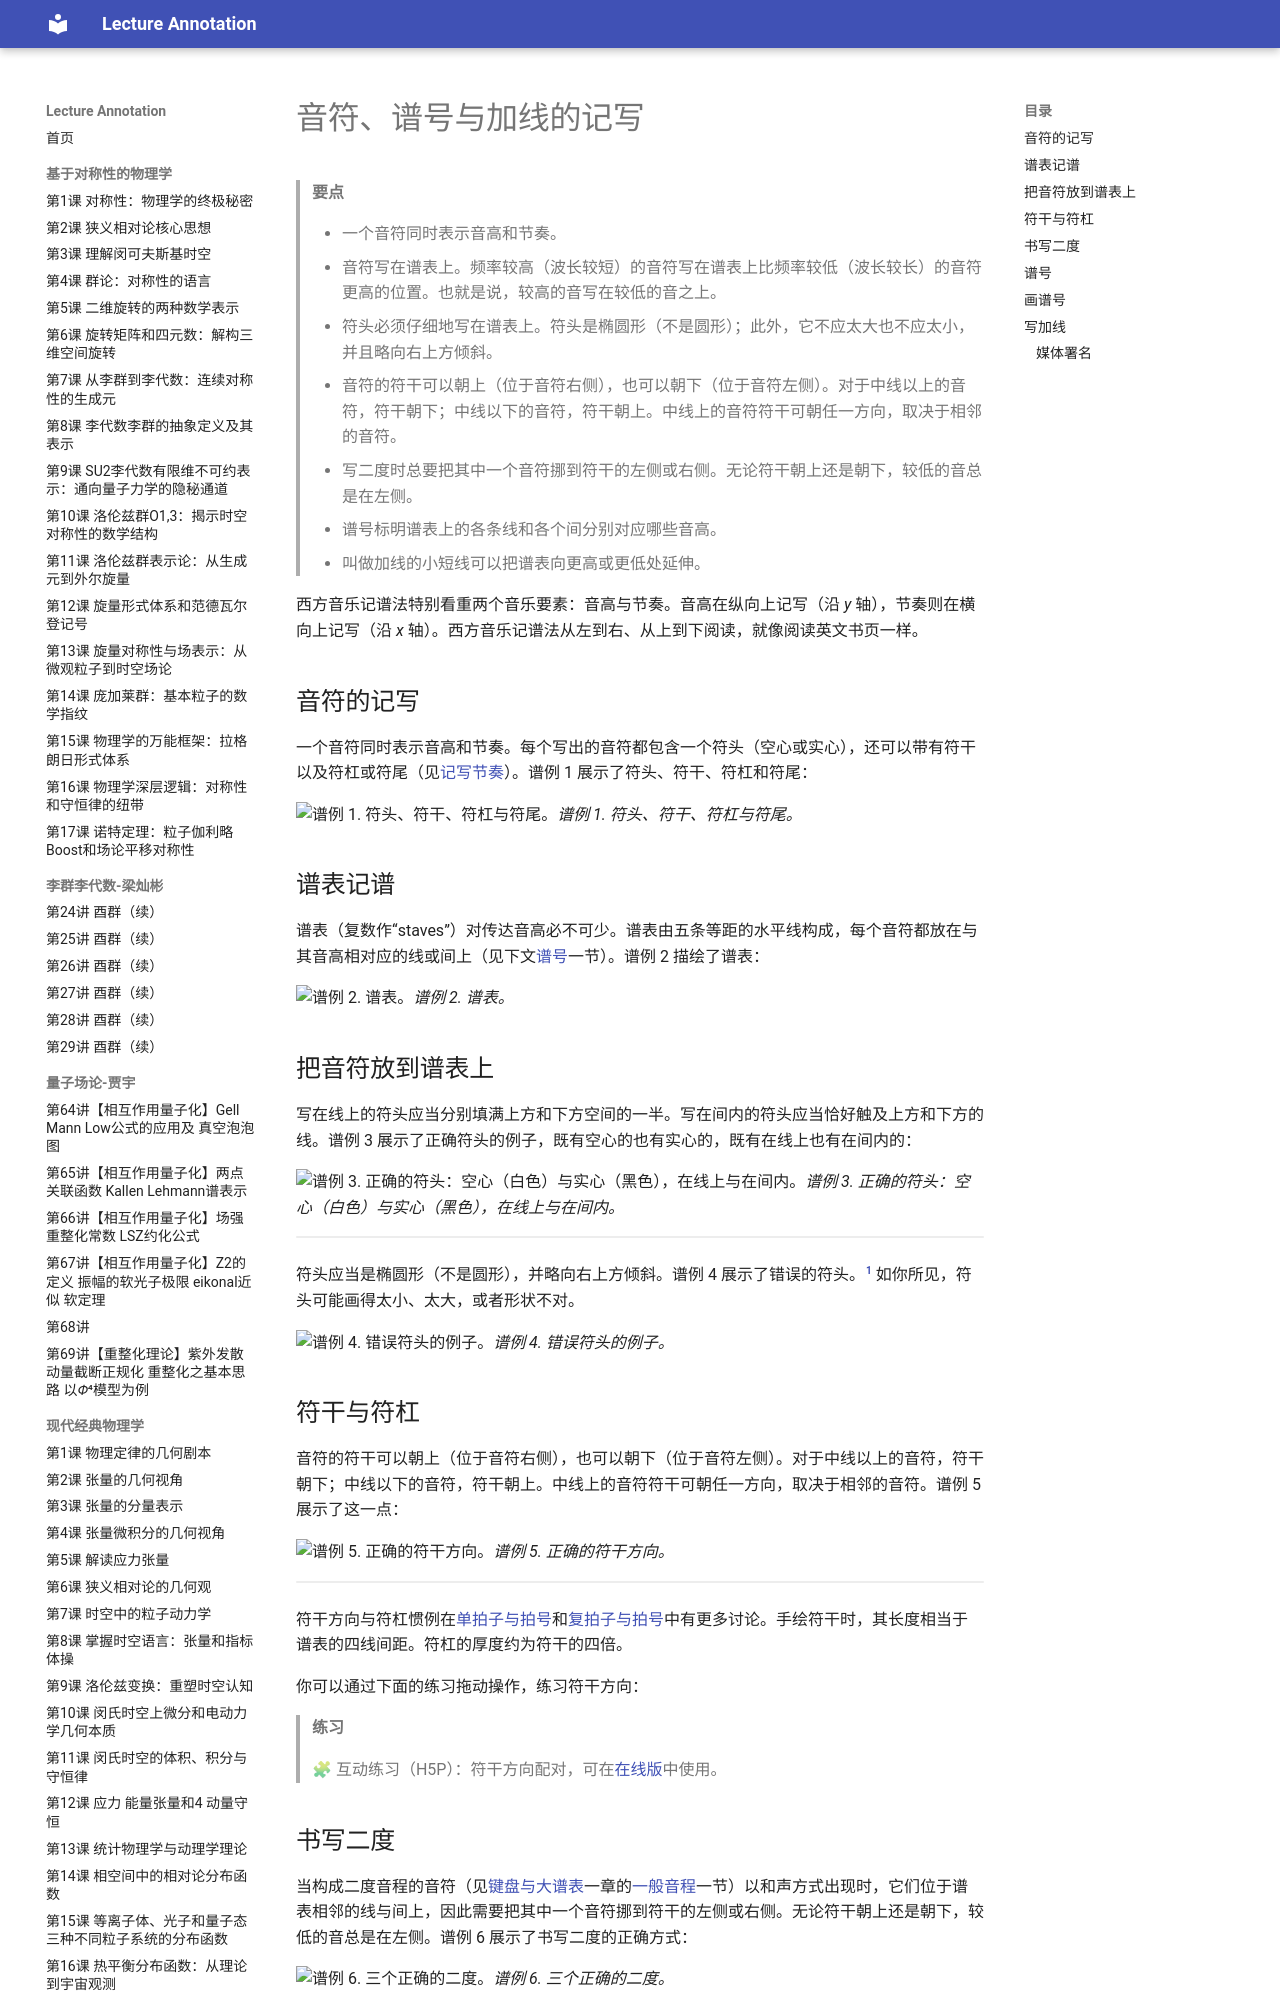

repository: k-l-lambda/lecture-annotation · page: ebooks/omt-v2/01-fundamentals/02-notation-of-notes-clefs-and-ledger-lines/index.html · generator: mkdocs

---
title: "音符、谱号与加线的记写"
slug: "notation-of-notes-clefs-and-ledger-lines"
source: "https://viva.pressbooks.pub/openmusictheory/chapter/notation-of-notes-clefs-and-ledger-lines/"
authors: ["Chelsey Hamm"]
license: "CC BY-SA 4.0"
modified: "2026-06-17"
---

# 音符、谱号与加线的记写

> **要点**
>
> - 一个音符同时表示音高和节奏。
> - 音符写在谱表上。频率较高（波长较短）的音符写在谱表上比频率较低（波长较长）的音符更高的位置。也就是说，较高的音写在较低的音之上。
> - 符头必须仔细地写在谱表上。符头是椭圆形（不是圆形）；此外，它不应太大也不应太小，并且略向右上方倾斜。
> - 音符的符干可以朝上（位于音符右侧），也可以朝下（位于音符左侧）。对于中线以上的音符，符干朝下；中线以下的音符，符干朝上。中线上的音符符干可朝任一方向，取决于相邻的音符。
> - 写二度时总要把其中一个音符挪到符干的左侧或右侧。无论符干朝上还是朝下，较低的音总是在左侧。
> - 谱号标明谱表上的各条线和各个间分别对应哪些音高。
> - 叫做加线的小短线可以把谱表向更高或更低处延伸。

西方音乐记谱法特别看重两个音乐要素：音高与节奏。音高在纵向上记写（沿 *y* 轴），节奏则在横向上记写（沿 *x* 轴）。西方音乐记谱法从左到右、从上到下阅读，就像阅读英文书页一样。

## 音符的记写

一个音符同时表示音高和节奏。每个写出的音符都包含一个符头（空心或实心），还可以带有符干以及符杠或符尾（见[记写节奏](https://viva.pressbooks.pub/openmusictheory/chapter/rhythmic-rest-values/)）。谱例 1 展示了符头、符干、符杠和符尾：

![谱例 1. 符头、符干、符杠与符尾。](../media/2019/05/noteillustration-1.png)*谱例 1. 符头、符干、符杠与符尾。*

## 谱表记谱

谱表（复数作“staves”）对传达音高必不可少。谱表由五条等距的水平线构成，每个音符都放在与其音高相对应的线或间上（见下文[谱号](#clefs)一节）。谱例 2 描绘了谱表：

![谱例 2. 谱表。](../media/2019/05/Staff.png)*谱例 2. 谱表。*

## 把音符放到谱表上

写在线上的符头应当分别填满上方和下方空间的一半。写在间内的符头应当恰好触及上方和下方的线。谱例 3 展示了正确符头的例子，既有空心的也有实心的，既有在线上也有在间内的：

![谱例 3. 正确的符头：空心（白色）与实心（黑色），在线上与在间内。](../media/2022/07/Correct-Noteheads.jpg)*谱例 3. 正确的符头：空心（白色）与实心（黑色），在线上与在间内。*

<!-- lilylet-begin: media/2022/07/Correct-Noteheads.jpg -->
```lyl.play
\omit Score.TimeSignature \clef "treble" e1 g b d f | %1

e'1 c a f | %2

e4 g b d f | %3

e'4 c a f \bar "||" | %4
```
<!-- lilylet-end -->
符头应当是椭圆形（不是圆形），并略向右上方倾斜。谱例 4 展示了错误的符头。[^1] 如你所见，符头可能画得太小、太大，或者形状不对。

![谱例 4. 错误符头的例子。](../media/2019/05/Incorrect-Noteheads.jpeg)*谱例 4. 错误符头的例子。*

## 符干与符杠

音符的符干可以朝上（位于音符右侧），也可以朝下（位于音符左侧）。对于中线以上的音符，符干朝下；中线以下的音符，符干朝上。中线上的音符符干可朝任一方向，取决于相邻的音符。谱例 5 展示了这一点：

![谱例 5. 正确的符干方向。](../media/2022/07/Stemming-Directions.jpg)*谱例 5. 正确的符干方向。*

<!-- lilylet-begin: media/2022/07/Stemming-Directions.jpg -->
```lyl.play
\omit Score.TimeSignature \omit Score.BarLine \clef "treble" f'4 e d c b a g f | %1
```
<!-- lilylet-end -->
符干方向与符杠惯例在[单拍子与拍号](10-simple-meter-and-time-signatures.md)和[复拍子与拍号](11-compound-meters-and-time-signatures.md)中有更多讨论。手绘符干时，其长度相当于谱表的四线间距。符杠的厚度约为符干的四倍。

你可以通过下面的练习拖动操作，练习符干方向：

> **练习**
>
> 🧩 互动练习（H5P）：符干方向配对，可在[在线版](02-notation-of-notes-clefs-and-ledger-lines.md)中使用。

## 书写二度

当构成二度音程的音符（见[键盘与大谱表](04-the-keyboard-and-grand-staff.md)一章的[一般音程](04-the-keyboard-and-grand-staff.md#generic-intervals)一节）以和声方式出现时，它们位于谱表相邻的线与间上，因此需要把其中一个音符挪到符干的左侧或右侧。无论符干朝上还是朝下，较低的音总是在左侧。谱例 6 展示了书写二度的正确方式：

![谱例 6. 三个正确的二度。](../media/2022/07/Correct-Seconds-1-e1657554954232.jpg)*谱例 6. 三个正确的二度。*

<!-- lilylet-begin: media/2022/07/Correct-Seconds-1-e1657554954232.jpg -->
```lyl.play
\omit Score.TimeSignature \omit Score.BarLine \clef "treble" <a' b>1 <d e>2 <e, f>2 | %1
```
<!-- lilylet-end -->
二度不应上下叠在一起，较低的音也不应放在右侧，如谱例 7 所示：

![谱例 7. 三个错误的二度。](../media/2022/07/Incorrect-Seconds-1-e1657554935562.jpg)*谱例 7. 三个错误的二度。*

在七和弦中书写二度的问题在[七和弦](19-seventh-chords.md)中讨论。
